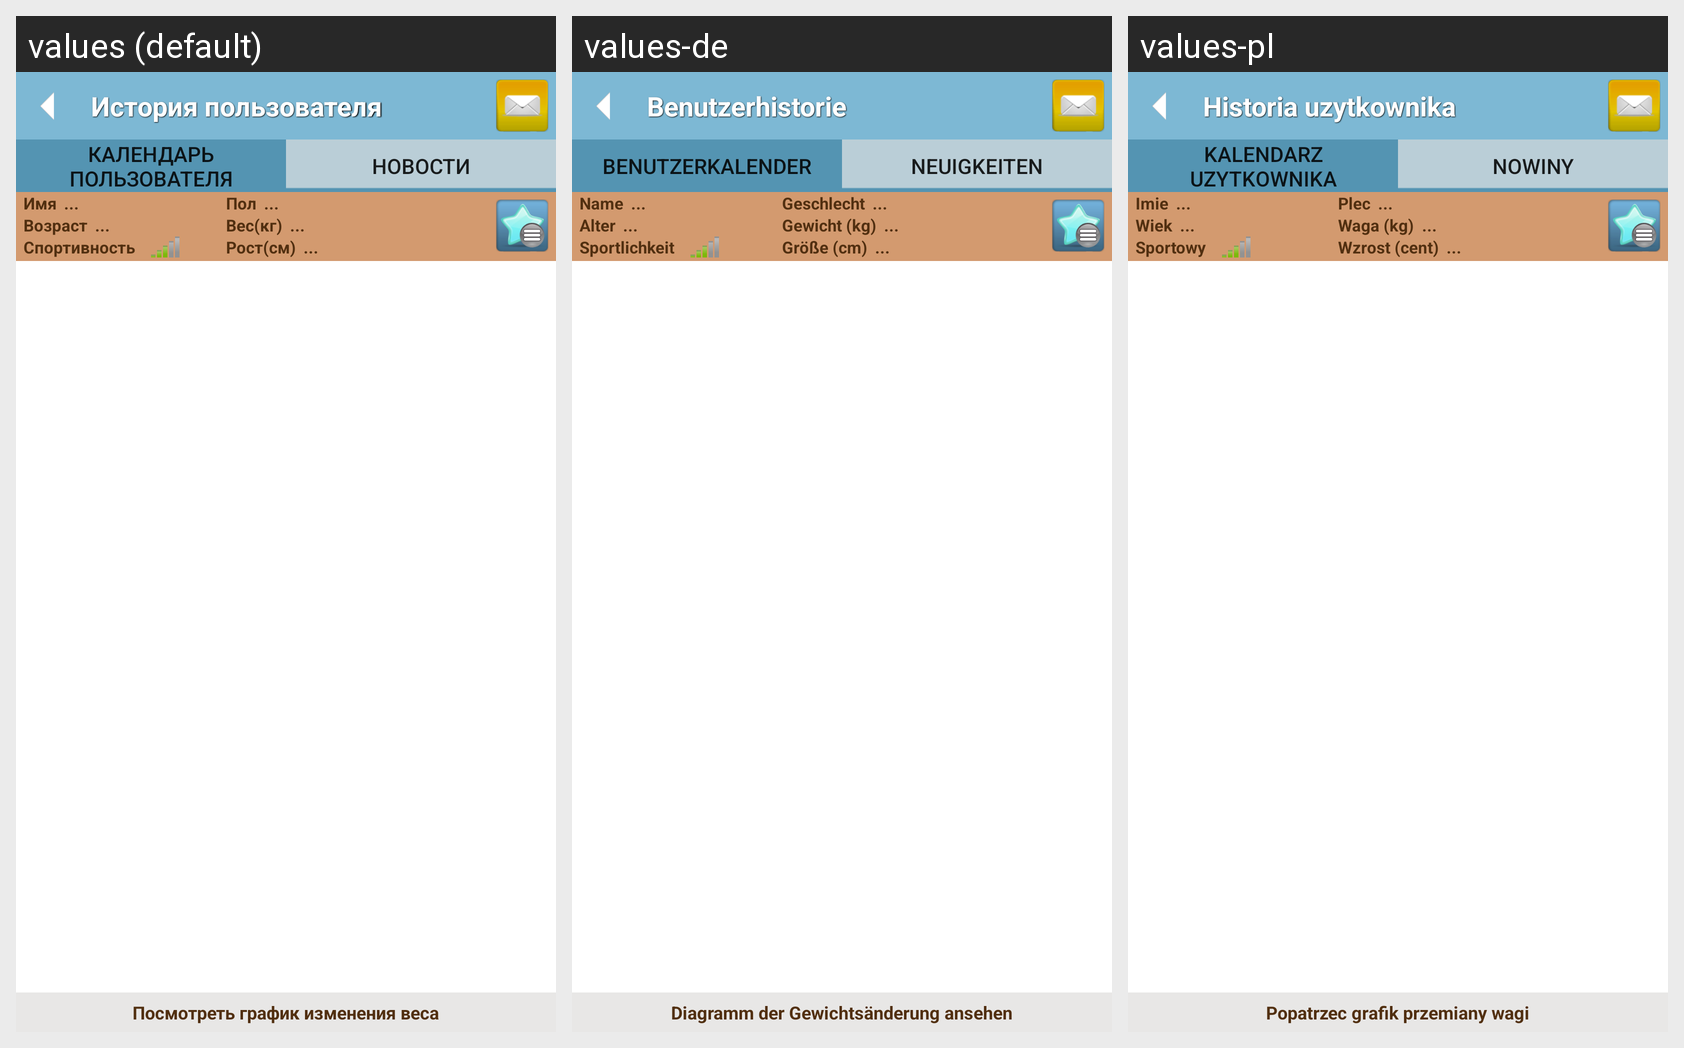

For this localized Android screen grid, give each drawn string resource with its value in every locale shown.
Android screen res/layout/social_calendar_list.xml rendered under 3 locales, left to right: values (default), values-de, values-pl. Device: Nexus 5 (rendered at 1080×1920; each locale shown at half size, 540×960, under a caption strip naming it); theme Theme.MaterialComponents.DayNight.NoActionBar.
Strings drawn on this screen, with the default value and each locale's value (text and hints the layout hard-codes, and strings that could not be matched under every locale, appear in the picture but are not listed):

user_history
  values: История пользователя
  values-de: Benutzerhistorie
  values-pl: Historia uzytkownika

soc_tab_calendar
  values: Календарь пользователя
  values-de: Benutzerkalender
  values-pl: Kalendarz uzytkownika

soc_tab_news
  values: Новости
  values-de: Neuigkeiten
  values-pl: Nowiny

first_name
  values: Имя
  values-de: Name
  values-pl: Imie

age
  values: Возраст
  values-de: Alter
  values-pl: Wiek

sport_level
  values: Спортивность
  values-de: Sportlichkeit
  values-pl: Sportowy

sex
  values: Пол
  values-de: Geschlecht
  values-pl: Plec

weight
  values: Вес(кг)
  values-de: Gewicht (kg)
  values-pl: Waga (kg)

high
  values: Рост(см)
  values-de: Größe (cm)
  values-pl: Wzrost (cent)

user_weight_history
  values: Посмотреть график изменения веса
  values-de: Diagramm der Gewichtsänderung ansehen
  values-pl: Popatrzec grafik przemiany wagi
